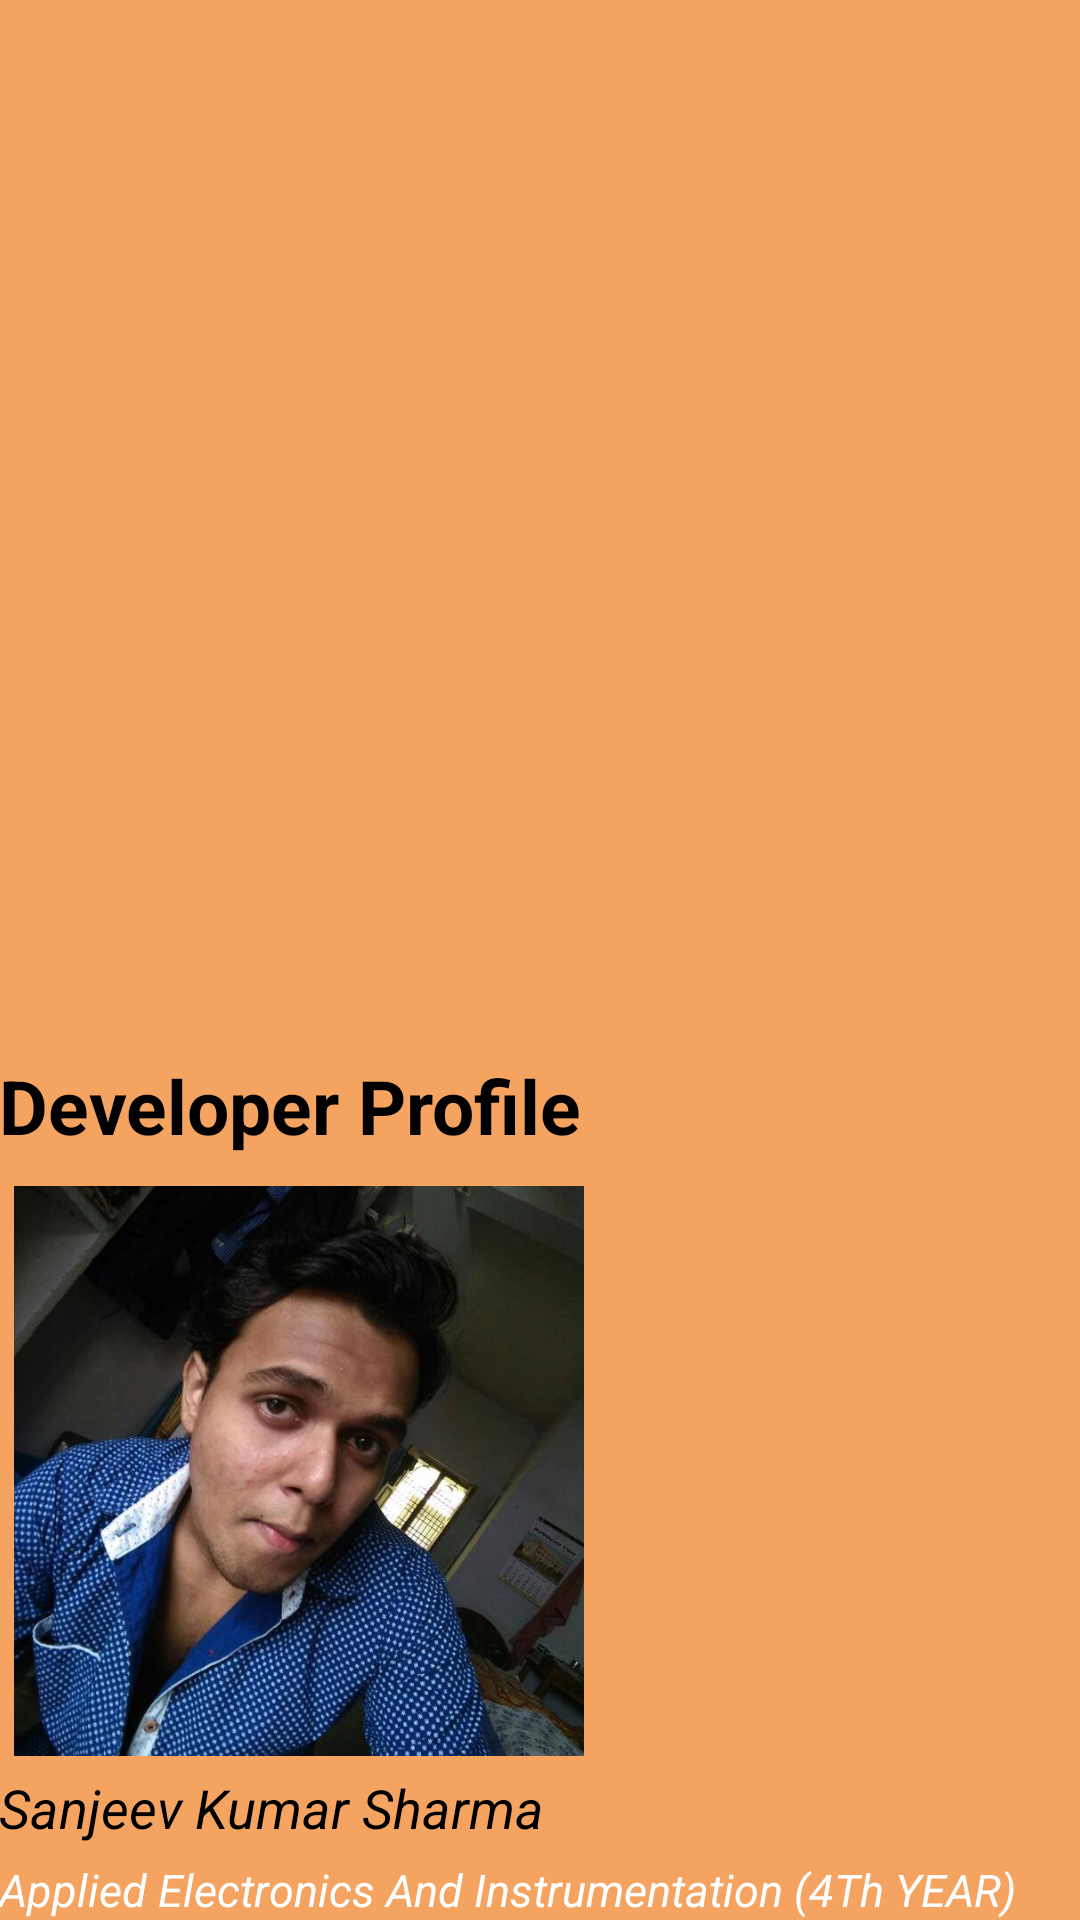

Reconstruct the res/layout file that produces this screen, plus the resources it refers to.
<!-- AndroidManifest.xml: application theme AppTheme -->
<!-- res/layout/nav_header_main.xml -->
<?xml version="1.0" encoding="utf-8"?>
<LinearLayout
        xmlns:android="http://schemas.android.com/apk/res/android"
        xmlns:app="http://schemas.android.com/apk/res-auto"
        android:layout_width="match_parent"
        android:layout_height="350dp"
        android:background="@color/colorPrimary"
        android:paddingBottom="@dimen/activity_vertical_margin"
        android:paddingLeft="@dimen/activity_horizontal_margin"
        android:paddingRight="@dimen/activity_horizontal_margin"
        android:paddingTop="@dimen/activity_vertical_margin"
        android:theme="@style/ThemeOverlay.AppCompat.Dark"
        android:orientation="vertical"
        android:gravity="bottom">
<TextView
        android:text="Developer Profile"
        android:textSize="25dp"
        android:textColor="#000"
        android:textStyle="bold"
        android:layout_width="match_parent"
        android:layout_height="wrap_content"
/>
    <ImageView
            android:layout_width="200dp"
            android:layout_height="200dp"
            android:paddingTop="10dp"
            android:src="@drawable/sanjeev"
            android:contentDescription="@string/nav_header_desc"
            android:id="@+id/imageView"/>

    <TextView
            android:layout_width="match_parent"
            android:layout_height="wrap_content"
            android:paddingTop="5dp"
            android:textSize="18dp"
            android:textColor="#000"
            android:text="Sanjeev Kumar Sharma"
            android:textStyle="italic"
            android:textAppearance="@style/TextAppearance.AppCompat.Body1"/>

    <TextView
            android:textSize="15dp"
            android:layout_width="wrap_content"
            android:layout_height="wrap_content"
            android:textStyle="italic"
            android:paddingTop="5dp"
            android:textColor="#fff"
            android:text="Applied Electronics And Instrumentation (4Th YEAR)"
            android:id="@+id/textView"/>

</LinearLayout>
<!-- resources referenced by this layout -->
<resources>
  <color name="colorPrimary">#F4A460 </color>
  <!-- drawable sanjeev: jpg bitmap (drawable, 60381 bytes) -->
  <string name="nav_header_desc">Navigation header</string>
</resources>
